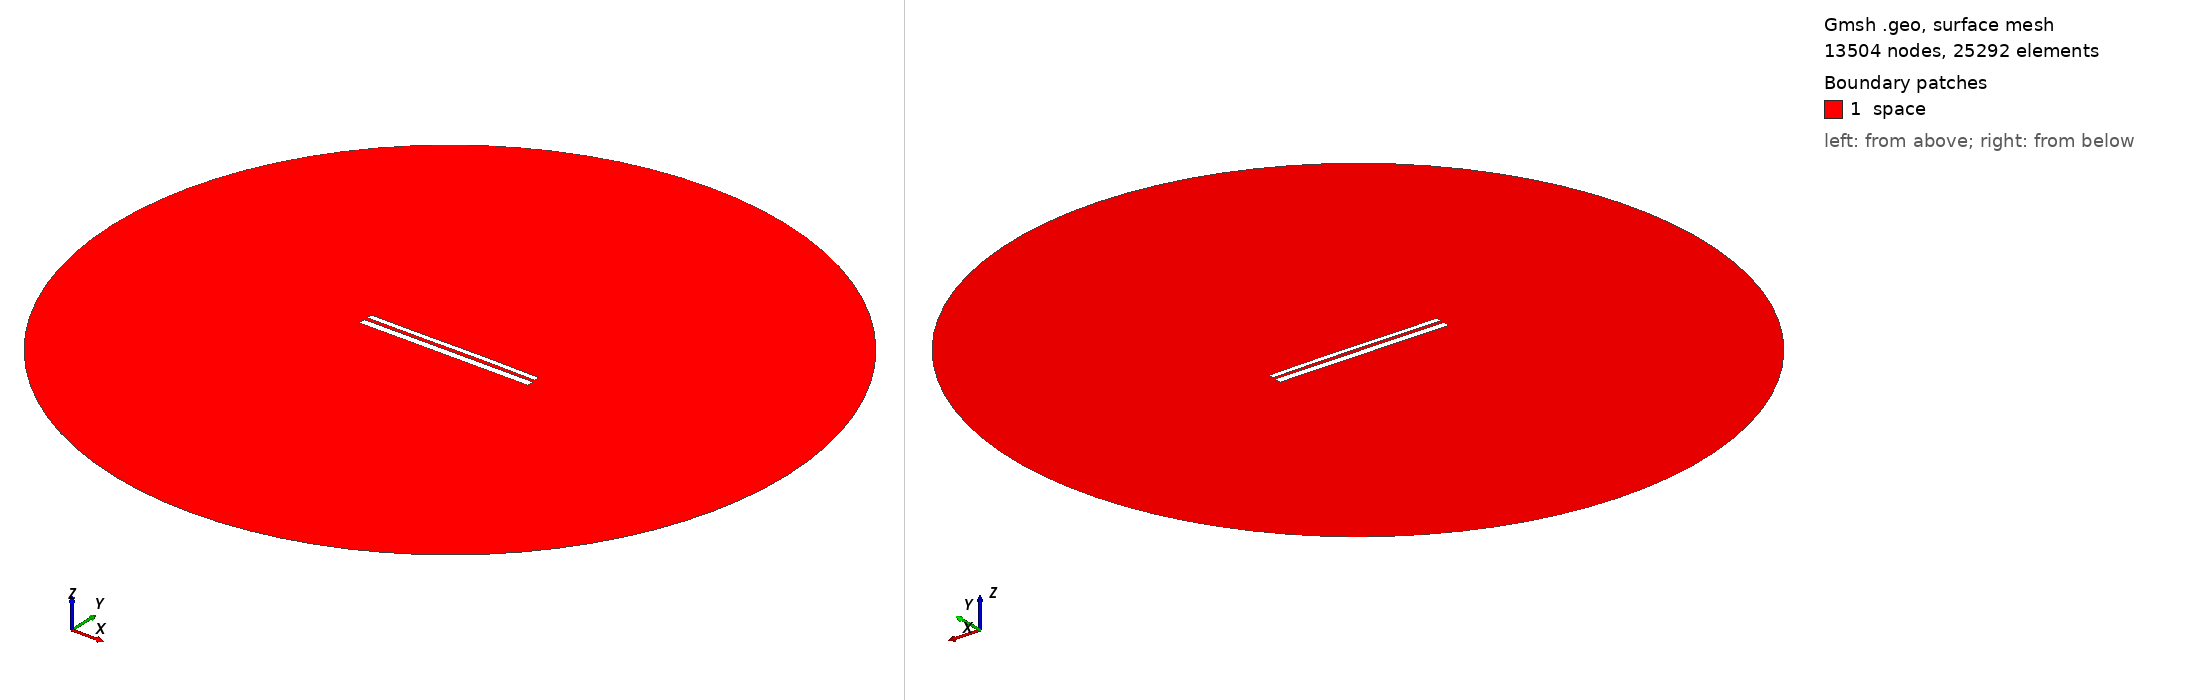

Gmsh geometry script, surface-meshed: 13504 nodes, 25292 surface elements. Boundary patches (legend numbers): 1 space. Left view from above one corner, right view from below the opposite corner. Legend entries are the model's physical surfaces. The drawing asked Gmsh for element sizes between 1% and 20% of the model's largest extent; the script's own settings can give other sizes.

=== 10208.geo (drawn) ===
//---------------------------------------
// Geometry kernel
//---------------------------------------

SetFactory("OpenCASCADE");



//---------------------------------------
// Parameters of the geometry
//---------------------------------------

// Overetch of the upper plate
overetch = 0.375;

// Distance between the plates
distance = 1.75;

// Discretization over the x axis (for the deformation)
nx = 50; 

// Length of the plate
L = 100 - overetch; 

// Number of modes
n = 4; 

// 1st mode coefficient
coeff(1) = -0.075;
beta(1) = 0.596864 * 3.1415926535 / L;

// 2nd mode coefficient
coeff(2) = 0.07499999999999998;
beta(2) = 1.49418 * 3.1415926535 / L;

// 3rd mode coefficient
coeff(3) = -0.075;
beta(3) = 2.50025 * 3.1415926535 / L;

// 4th mode coefficient
coeff(4) = 0.0;
beta(4) = 3.49999 * 3.1415926535 / L;



//---------------------------------------
// Upper plate (deformed rectangle)
//---------------------------------------

// Coordiantes of the upper plate
xmin = -50;
xmax = 50 - overetch;

// Height of the upper plate
yheight = 4 - 2 * overetch;

// Indexes of the points
UpperID[] = {};
LowerID[] = {};
LeftID[] = {};
RightID[] = {};

// Point index
p = 1;

// Horizontal edges
For i In {1:nx}
    x = xmin + (i-1)*(xmax - xmin)/(nx-1);

    y_bottom = distance / 2 + overetch;
    For j In {1:n}
        C = (Cosh(beta(j)*L) + Cos(beta(j)*L)) / (Sinh(beta(j)*L) + Sin(beta(j)*L));
        y_bottom  = y_bottom + coeff(j) * (Cosh(beta(j)*(x+50)) - Cos(beta(j)*(x+50)) - C * (Sinh(beta(j)*(x+50)) - Sin(beta(j)*(x+50))));
    EndFor

    y_top = y_bottom + yheight;

    Point(p) = {x, y_top, 0, 1.0};
    UpperID[i] = p;
    p = p + 1;

    Point(p) = {x, y_bottom, 0, 1.0};
    LowerID[i] = p;
    p = p + 1;
EndFor

// Create point lists
UpperPts[] = {}; LowerPts[] = {};
For i In {1:nx}
  UpperPts[] += {UpperID[i]};
  LowerPts[] += {LowerID[i]};
EndFor

// Build splines
Spline(1) = {UpperPts[]};
Spline(2) = {LowerPts[]};
Line(3) = {LowerPts[nx-1], UpperPts[nx-1]};
Line(4) = {LowerPts[0], UpperPts[0]};

// Build the plane surface
Curve Loop(1) = {2, 3, -1, -4};
Plane Surface(1) = {1};



//---------------------------------------
// Lower plate (rectangle)
//---------------------------------------

// Vertices
Point(1001) = {-50, -1, 0, 1.0};
Point(1002) = { 50, -1, 0, 1.0};
Point(1003) = { 50,  -5, 0, 1.0};
Point(1004) = {-50,  -5, 0, 1.0};

// Edges
Line(5) = {1001, 1002};
Line(6) = {1002, 1003};
Line(7) = {1003, 1004};
Line(8) = {1004, 1001};

// Plane surface
Line Loop(2) = {5, 6, 7, 8};
Plane Surface(2) = {2}; 



//---------------------------------------
// Outer (fictious) boundary
//---------------------------------------

// Points
Point(1005) = {0, 0, 0};       // Center
Point(1006) = {200, 0, 0};     // Start point
Point(1007) = {0, 200, 0};     // 90 degrees
Point(1008) = {-200, 0, 0};    // 180 degrees
Point(1009) = {0, -200, 0};    // 270 degrees

// Circle arcs (each needs start, center, end)
Circle(9) = {1006, 1005, 1007};
Circle(10) = {1007, 1005, 1008};
Circle(11) = {1008, 1005, 1009};
Circle(12) = {1009, 1005, 1006};

// Plane surface for the entire domain
Curve Loop(3) = {9, 10, 11, 12};
Surface(3) = {3};

// Subtract the plates from the whole domain to obtain the actual domain where we want to solve the equations
BooleanDifference{ Surface{3}; Delete; }{ Surface{1}; Surface{2}; Delete; }




//---------------------------------------
// Transfinite Lines/Curves
//---------------------------------------

// Set the number of points on the boundaries
r = 7;

// Plates
Transfinite Curve {1, 2} = 50*r Using Progression 1;
Transfinite Curve {3, 4} = 2*r Using Progression 1;
Transfinite Line {5, 7} = 50*r Using Progression 1;
Transfinite Line {6, 8} = 2*r Using Progression 1;

// Outer boundary
Transfinite Line {9, 10, 11, 12} = 20 Using Progression 1;



//---------------------------------------
// Physical groups
//---------------------------------------                

// Physical curves (boundaries)
Physical Line("force_segment", 10) = {2};
Physical Line("upper_plate", 11) = {1, 3, 4};
Physical Line("lower_plate", 12) = {5, 6, 7, 8};
Physical Line("boundary", 20) = {9, 10, 11, 12};

// Physical Surfaces
Physical Surface("space", 30) = {3};



//---------------------------------------
// 6. Generate the Mesh
//---------------------------------------

// 2D mesh generation
Mesh 2;
